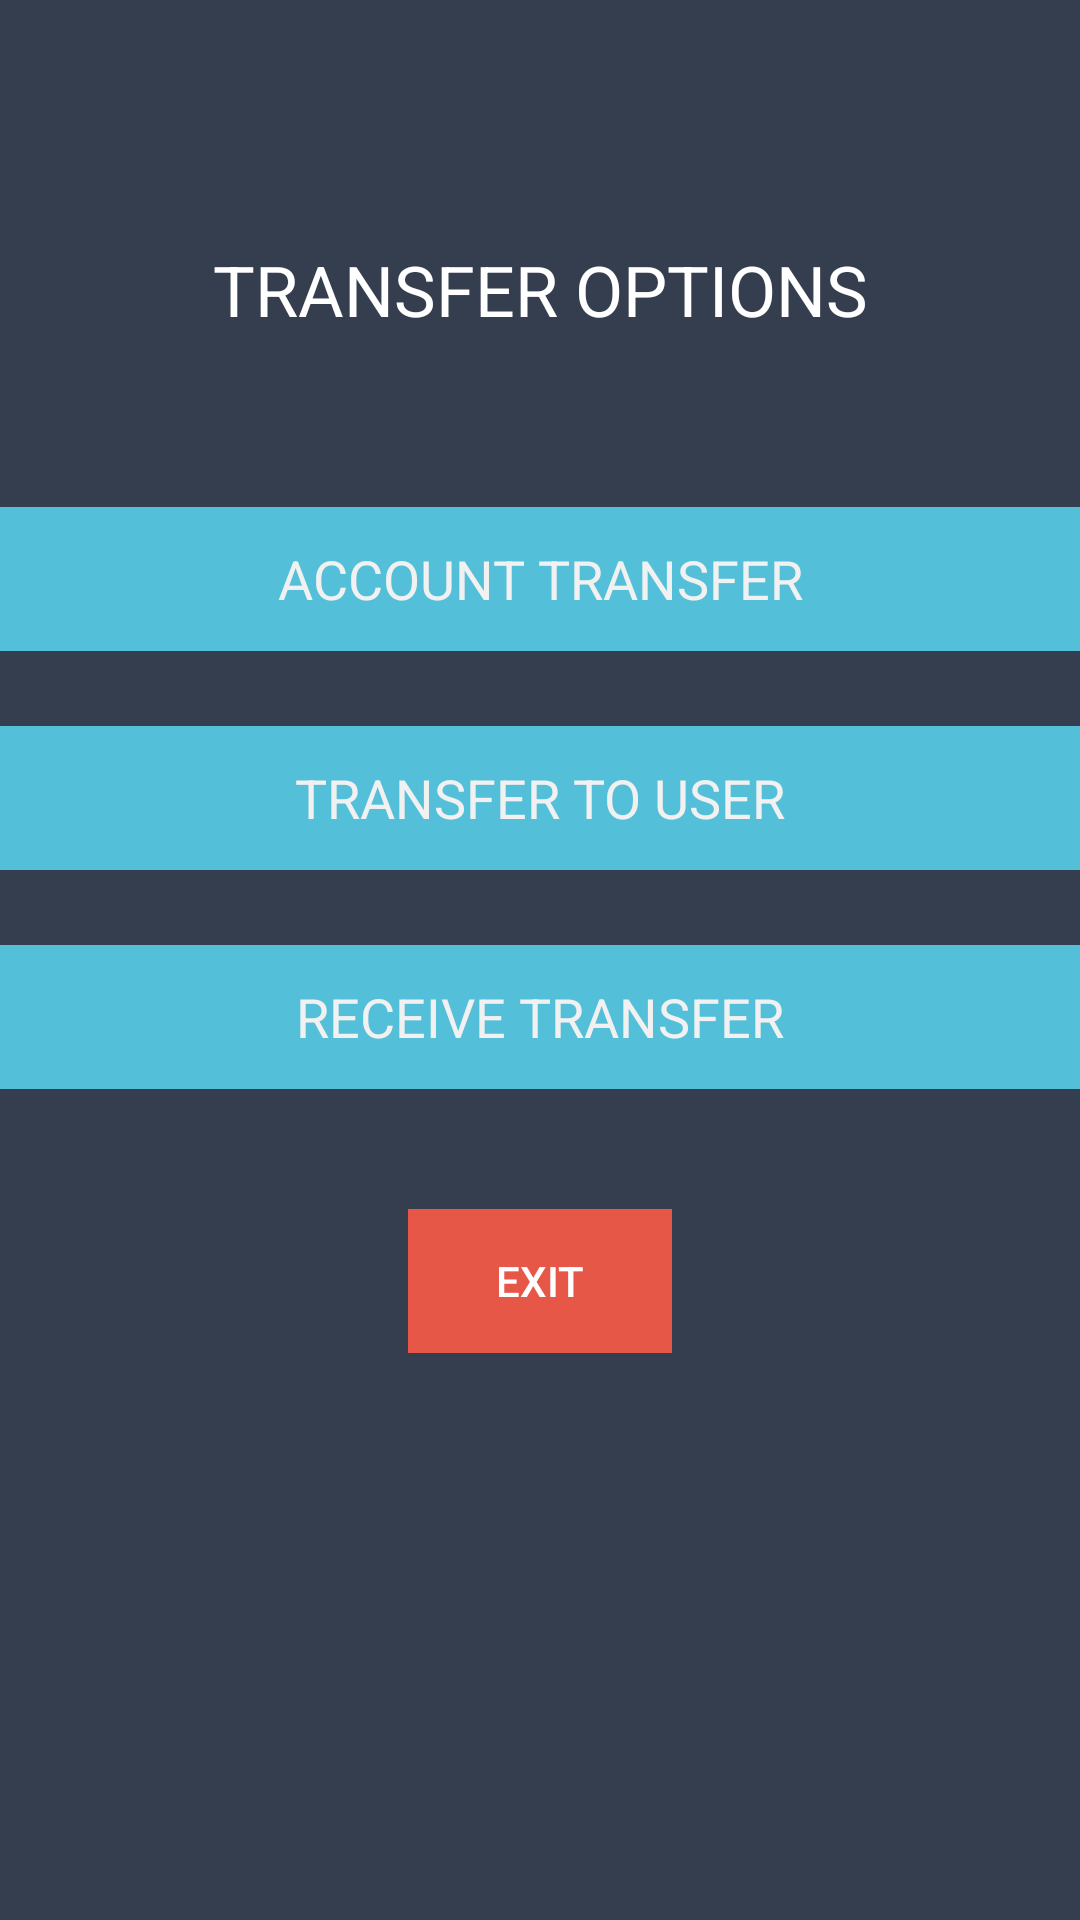

The Android layout XML behind this screen, and the referenced resources:
<!-- AndroidManifest.xml: application theme AppTheme -->
<!-- res/layout/activity_transfer_options.xml -->
<?xml version="1.0" encoding="utf-8"?>

<android.support.constraint.ConstraintLayout
    xmlns:android="http://schemas.android.com/apk/res/android"
    xmlns:app="http://schemas.android.com/apk/res-auto"
    xmlns:tools="http://schemas.android.com/tools"
    android:layout_width="match_parent"
    android:layout_height="match_parent"
    tools:context="com.bank.TransferOptions"
    tools:layout_editor_absoluteY="16dp"
    tools:layout_editor_absoluteX="16dp"
    android:theme="@android:style/Theme.NoTitleBar">

  <RelativeLayout
      android:layout_width="0dp"
      android:layout_height="0dp"
      android:background="@color/colorPrimaryDark"
      app:layout_constraintBottom_toBottomOf="parent"
      app:layout_constraintHorizontal_bias="0.0"
      app:layout_constraintLeft_toLeftOf="parent"
      app:layout_constraintRight_toRightOf="parent"
      app:layout_constraintTop_toTopOf="parent"
      app:layout_constraintVertical_bias="0.0"
      tools:layout_constraintBottom_creator="1"
      tools:layout_constraintLeft_creator="1"
      tools:layout_constraintRight_creator="1"
      tools:layout_constraintTop_creator="1">

    <ImageView
        android:id="@+id/imageView2"
        android:layout_width="match_parent"
        android:layout_height="wrap_content"
        android:layout_alignParentStart="true"
        android:layout_alignParentTop="true"
        android:layout_marginTop="41dp"
        app:srcCompat="@drawable/goochilog"
        tools:layout_editor_absoluteX="106dp"
        tools:layout_editor_absoluteY="115dp"/>

    <TextView
        android:id="@+id/textView4"

        android:layout_width="match_parent"
        android:layout_height="100dp"
        android:layout_alignParentStart="true"
        android:layout_below="@+id/imageView2"
        android:layout_marginTop="40dp"
        android:layout_weight="10"
        android:text="TRANSFER OPTIONS"
        android:textAlignment="center"
        android:textAppearance="@style/TextAppearance.AppCompat.Menu"
        android:textSize="70px"
        android:visibility="visible"/>

    <Button
        android:id="@+id/accountTransfer"
        style="@style/Widget.AppCompat.Button.Borderless"
        android:layout_width="match_parent"
        android:layout_height="wrap_content"
        android:layout_marginTop="88dp"
        android:background="#53BFD8"
        android:fontFamily="sans-serif"
        android:text="ACCOUNT TRANSFER"
        android:textColor="#f1f1f1"
        android:textSize="18sp"
        android:layout_alignTop="@+id/textView4" android:layout_alignParentStart="true"/>

    <Button
        android:id="@+id/transferToUser"
        style="@style/Widget.AppCompat.Button.Borderless"
        android:layout_width="match_parent"
        android:layout_height="wrap_content"
        android:layout_marginTop="25dp"
        android:background="#53BFD8"
        android:fontFamily="sans-serif"
        android:text="TRANSFER TO USER"
        android:textAlignment="center"
        android:textColor="#f1f1f1"
        android:textSize="18sp"
        android:layout_below="@+id/accountTransfer" android:layout_alignParentStart="true"/>
    <Button
        android:id="@+id/receiveTransfer"
        style="@style/Widget.AppCompat.Button.Borderless"
        android:layout_width="match_parent"
        android:layout_height="wrap_content"
        android:layout_marginTop="25dp"
        android:background="#53BFD8"
        android:fontFamily="sans-serif"
        android:text="RECEIVE TRANSFER"
        android:textAlignment="center"
        android:textColor="#f1f1f1"
        android:textSize="18sp"
        android:layout_below="@+id/transferToUser" android:layout_alignParentStart="true"/>

    <Button
        android:id="@+id/Exit"
        style="@style/Widget.AppCompat.Button.Borderless.Colored"
        android:layout_width="wrap_content"
        android:layout_height="wrap_content"
        android:background="@color/reddish"
        android:text="EXIT"
        android:textColor="@android:color/background_light"
        android:layout_marginTop="40dp" android:layout_below="@+id/receiveTransfer"
        android:layout_centerHorizontal="true"/>

  </RelativeLayout>
</android.support.constraint.ConstraintLayout>
<!-- resources referenced by this layout -->
<resources>
  <color name="colorPrimaryDark">#353E4F</color>
  <color name="reddish">#e75748</color>
  <style name="AppTheme" parent="Theme.AppCompat.Light.NoActionBar">
          
          <item name="colorPrimary">@color/colorPrimary</item>
          <item name="colorPrimaryDark">@color/colorPrimaryDark</item>
          <item name="colorAccent">@color/colorAccent</item>
      </style>
  <color name="colorPrimary">#3F51B5</color>
  <color name="colorAccent">#FF4081</color>
</resources>
